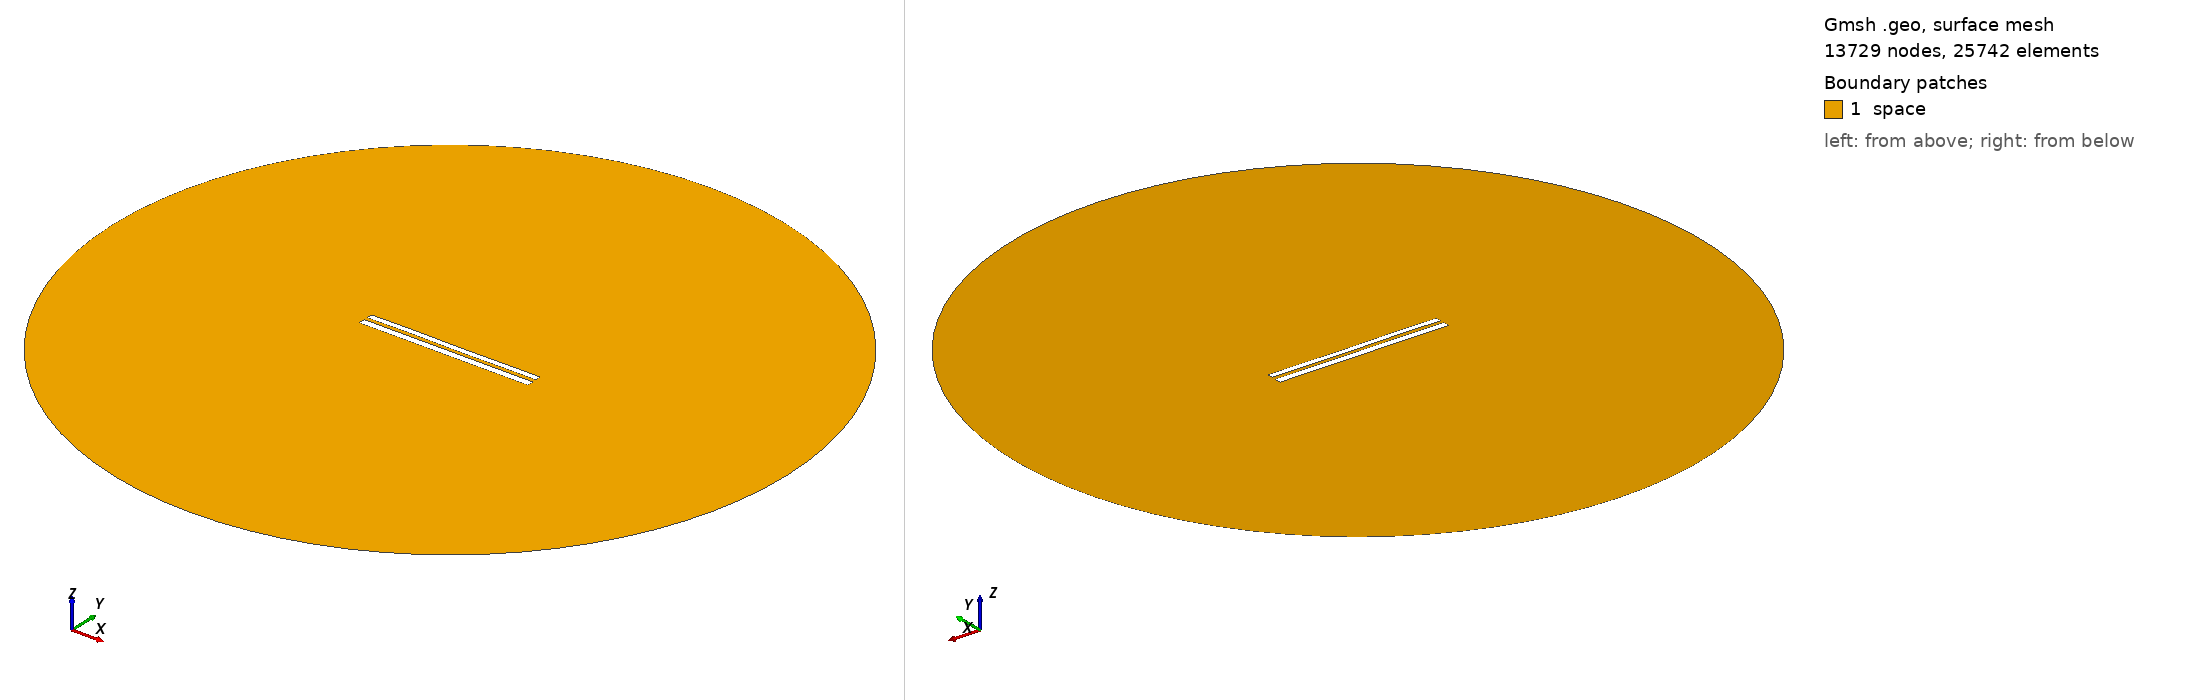

Gmsh geometry script, surface-meshed: 13729 nodes, 25742 surface elements. Boundary patches (legend numbers): 1 space. Left view from above one corner, right view from below the opposite corner. Legend entries are the model's physical surfaces. The drawing asked Gmsh for element sizes between 1% and 20% of the model's largest extent; the script's own settings can give other sizes.

=== 7944.geo (drawn) ===
//---------------------------------------
// Geometry kernel
//---------------------------------------

SetFactory("OpenCASCADE");



//---------------------------------------
// Parameters of the geometry
//---------------------------------------

// Overetch of the upper plate
overetch = 0.25;

// Distance between the plates
distance = 2.0;

// Discretization over the x axis (for the deformation)
nx = 50; 

// Length of the plate
L = 100 - overetch; 

// Number of modes
n = 4; 

// 1st mode coefficient
coeff(1) = 0.07499999999999998;
beta(1) = 0.596864 * 3.1415926535 / L;

// 2nd mode coefficient
coeff(2) = 0.0;
beta(2) = 1.49418 * 3.1415926535 / L;

// 3rd mode coefficient
coeff(3) = 0.07499999999999998;
beta(3) = 2.50025 * 3.1415926535 / L;

// 4th mode coefficient
coeff(4) = 0.07499999999999998;
beta(4) = 3.49999 * 3.1415926535 / L;



//---------------------------------------
// Upper plate (deformed rectangle)
//---------------------------------------

// Coordiantes of the upper plate
xmin = -50;
xmax = 50 - overetch;

// Height of the upper plate
yheight = 4 - 2 * overetch;

// Indexes of the points
UpperID[] = {};
LowerID[] = {};
LeftID[] = {};
RightID[] = {};

// Point index
p = 1;

// Horizontal edges
For i In {1:nx}
    x = xmin + (i-1)*(xmax - xmin)/(nx-1);

    y_bottom = distance / 2 + overetch;
    For j In {1:n}
        C = (Cosh(beta(j)*L) + Cos(beta(j)*L)) / (Sinh(beta(j)*L) + Sin(beta(j)*L));
        y_bottom  = y_bottom + coeff(j) * (Cosh(beta(j)*(x+50)) - Cos(beta(j)*(x+50)) - C * (Sinh(beta(j)*(x+50)) - Sin(beta(j)*(x+50))));
    EndFor

    y_top = y_bottom + yheight;

    Point(p) = {x, y_top, 0, 1.0};
    UpperID[i] = p;
    p = p + 1;

    Point(p) = {x, y_bottom, 0, 1.0};
    LowerID[i] = p;
    p = p + 1;
EndFor

// Create point lists
UpperPts[] = {}; LowerPts[] = {};
For i In {1:nx}
  UpperPts[] += {UpperID[i]};
  LowerPts[] += {LowerID[i]};
EndFor

// Build splines
Spline(1) = {UpperPts[]};
Spline(2) = {LowerPts[]};
Line(3) = {LowerPts[nx-1], UpperPts[nx-1]};
Line(4) = {LowerPts[0], UpperPts[0]};

// Build the plane surface
Curve Loop(1) = {2, 3, -1, -4};
Plane Surface(1) = {1};



//---------------------------------------
// Lower plate (rectangle)
//---------------------------------------

// Vertices
Point(1001) = {-50, -1, 0, 1.0};
Point(1002) = { 50, -1, 0, 1.0};
Point(1003) = { 50,  -5, 0, 1.0};
Point(1004) = {-50,  -5, 0, 1.0};

// Edges
Line(5) = {1001, 1002};
Line(6) = {1002, 1003};
Line(7) = {1003, 1004};
Line(8) = {1004, 1001};

// Plane surface
Line Loop(2) = {5, 6, 7, 8};
Plane Surface(2) = {2}; 



//---------------------------------------
// Outer (fictious) boundary
//---------------------------------------

// Points
Point(1005) = {0, 0, 0};       // Center
Point(1006) = {200, 0, 0};     // Start point
Point(1007) = {0, 200, 0};     // 90 degrees
Point(1008) = {-200, 0, 0};    // 180 degrees
Point(1009) = {0, -200, 0};    // 270 degrees

// Circle arcs (each needs start, center, end)
Circle(9) = {1006, 1005, 1007};
Circle(10) = {1007, 1005, 1008};
Circle(11) = {1008, 1005, 1009};
Circle(12) = {1009, 1005, 1006};

// Plane surface for the entire domain
Curve Loop(3) = {9, 10, 11, 12};
Surface(3) = {3};

// Subtract the plates from the whole domain to obtain the actual domain where we want to solve the equations
BooleanDifference{ Surface{3}; Delete; }{ Surface{1}; Surface{2}; Delete; }




//---------------------------------------
// Transfinite Lines/Curves
//---------------------------------------

// Set the number of points on the boundaries
r = 7;

// Plates
Transfinite Curve {1, 2} = 50*r Using Progression 1;
Transfinite Curve {3, 4} = 2*r Using Progression 1;
Transfinite Line {5, 7} = 50*r Using Progression 1;
Transfinite Line {6, 8} = 2*r Using Progression 1;

// Outer boundary
Transfinite Line {9, 10, 11, 12} = 20 Using Progression 1;



//---------------------------------------
// Physical groups
//---------------------------------------                

// Physical curves (boundaries)
Physical Line("force_segment", 10) = {2};
Physical Line("upper_plate", 11) = {1, 3, 4};
Physical Line("lower_plate", 12) = {5, 6, 7, 8};
Physical Line("boundary", 20) = {9, 10, 11, 12};

// Physical Surfaces
Physical Surface("space", 30) = {3};



//---------------------------------------
// 6. Generate the Mesh
//---------------------------------------

// 2D mesh generation
Mesh 2;
